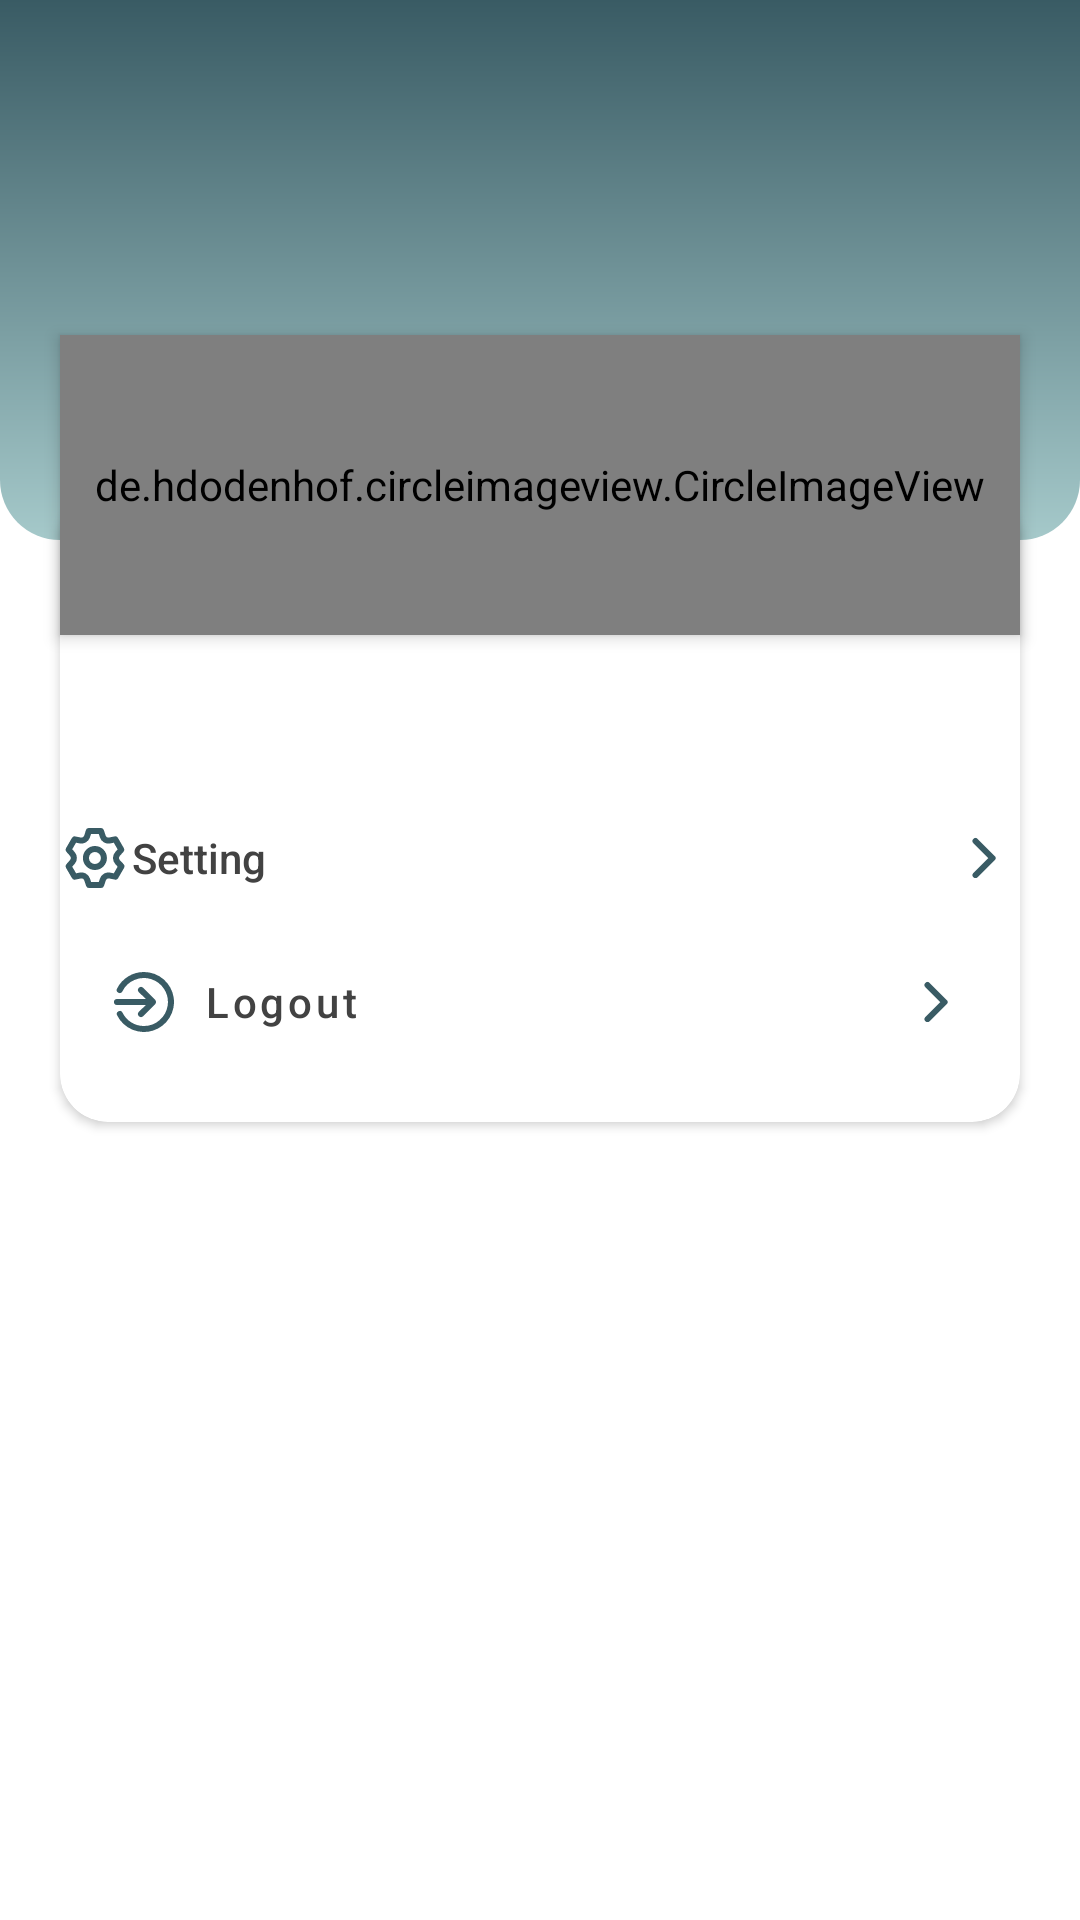

Layout XML and referenced resources for this Android screen:
<!-- AndroidManifest.xml: application theme Theme.StoryApp -->
<!-- res/layout/fragment_profile.xml -->
<?xml version="1.0" encoding="utf-8"?>
<RelativeLayout xmlns:android="http://schemas.android.com/apk/res/android"
    xmlns:app="http://schemas.android.com/apk/res-auto"
    xmlns:tools="http://schemas.android.com/tools"
    android:layout_width="match_parent"
    android:layout_height="match_parent"
    tools:context=".ui.main.fragment.profile.ProfileFragment">

    <ImageView
        android:id="@+id/imageView"
        android:layout_width="match_parent"
        android:layout_height="180dp"
        android:layout_alignParentTop="true"
        android:src="@drawable/bg_header"
        tools:ignore="ContentDescription" />

    <de.hdodenhof.circleimageview.CircleImageView
        android:id="@+id/circleImageView"
        android:layout_width="100dp"
        android:layout_height="100dp"
        android:layout_above="@+id/cardView2"
        android:layout_alignStart="@+id/cardView2"
        android:layout_alignEnd="@+id/cardView2"
        android:layout_marginBottom="-32dp"
        android:scaleType="centerCrop"
        android:elevation="3dp"
        android:src="@drawable/ava" />

    <androidx.cardview.widget.CardView
        android:id="@+id/cardView2"
        android:layout_width="match_parent"
        android:layout_height="wrap_content"
        app:cardCornerRadius="16dp"
        android:layout_marginTop="-16dp"
        android:layout_marginHorizontal="20dp"
        android:layout_alignParentStart="true"
        android:layout_alignParentEnd="true"
        android:layout_below="@id/imageView">

        <LinearLayout
            android:layout_width="match_parent"
            android:layout_height="wrap_content"
            android:layout_marginTop="44dp"
            android:paddingBottom="16dp"
            android:orientation="vertical">

            <TextView
                android:id="@+id/tv_name"
                android:layout_width="match_parent"
                android:layout_height="wrap_content"
                android:layout_marginVertical="16dp"
                android:fontFamily="@font/poppins_bold"
                android:textAlignment="center"
                android:textColor="@color/grey_800"
                android:textSize="16sp"
                tools:text="Afif Nor Yusuf" />

            <Button
                android:id="@+id/btn_setting"
                android:layout_width="match_parent"
                android:layout_height="wrap_content"
                android:text="@string/setting"
                android:backgroundTint="@null"
                android:textColor="@color/grey_800"
                android:textAllCaps="false"
                android:background="@android:color/transparent"
                android:textAlignment="textStart"
                android:drawableLeft="@drawable/ic_setting"
                android:drawableRight="@drawable/ic_right"
                android:drawableTint="@color/teal_dark"
                app:layout_constraintTop_toBottomOf="@+id/tv_name"
                tools:ignore="RtlHardcoded,UnusedAttribute" />

            <com.google.android.material.button.MaterialButton
                android:id="@+id/btn_logout"
                android:layout_width="match_parent"
                android:layout_height="wrap_content"
                android:text="@string/logout"
                android:backgroundTint="@null"
                android:textColor="@color/grey_800"
                android:textAllCaps="false"
                android:background="@android:color/transparent"
                android:textAlignment="textStart"
                android:drawableLeft="@drawable/ic_sign_out"
                android:drawableRight="@drawable/ic_right"
                android:drawableTint="@color/teal_dark"
                app:layout_constraintTop_toBottomOf="@+id/tv_name"
                tools:ignore="RtlHardcoded,UnusedAttribute" />
        </LinearLayout>
    </androidx.cardview.widget.CardView>


</RelativeLayout>
<!-- resources referenced by this layout -->
<resources>
  <color name="grey_800">#424242</color>
  <color name="teal_dark">#395B64</color>
  <!-- drawable bg_header (drawable) -->
  <?xml version="1.0" encoding="utf-8"?>
  <shape xmlns:android="http://schemas.android.com/apk/res/android"
      android:shape="rectangle">
  
      <gradient
          android:type="linear"
          android:startColor="@color/teal_dark_light"
          android:endColor="@color/teal_dark"
          android:angle="90" />
      <corners
          android:bottomLeftRadius="20dp"
          android:bottomRightRadius="20dp" />
  </shape>
  <!-- drawable ic_right (drawable) -->
  <vector xmlns:android="http://schemas.android.com/apk/res/android"
      android:width="24dp"
      android:height="24dp"
      android:viewportWidth="24"
      android:viewportHeight="24">
      <path
          android:pathData="M15.54,11.29 L9.88,5.64a1,1 0,0 0,-1.42 0,1 1,0 0,0 0,1.41l4.95,5L8.46,17a1,1 0,0 0,0 1.41,1 1,0 0,0 0.71,0.3 1,1 0,0 0,0.71 -0.3l5.66,-5.65A1,1 0,0 0,15.54 11.29Z"
          android:fillColor="#0092E4" />
  </vector>
  <!-- drawable ic_setting (drawable) -->
  <vector xmlns:android="http://schemas.android.com/apk/res/android"
      android:width="24dp"
      android:height="24dp"
      android:viewportWidth="24"
      android:viewportHeight="24">
      <path
          android:pathData="M19.9,12.66a1,1 0,0 1,0 -1.32L21.18,9.9a1,1 0,0 0,0.12 -1.17l-2,-3.46a1,1 0,0 0,-1.07 -0.48l-1.88,0.38a1,1 0,0 1,-1.15 -0.66l-0.61,-1.83A1,1 0,0 0,13.64 2h-4a1,1 0,0 0,-1 0.68L8.08,4.51a1,1 0,0 1,-1.15 0.66L5,4.79A1,1 0,0 0,4 5.27L2,8.73A1,1 0,0 0,2.1 9.9l1.27,1.44a1,1 0,0 1,0 1.32L2.1,14.1A1,1 0,0 0,2 15.27l2,3.46a1,1 0,0 0,1.07 0.48l1.88,-0.38a1,1 0,0 1,1.15 0.66l0.61,1.83a1,1 0,0 0,1 0.68h4a1,1 0,0 0,0.95 -0.68l0.61,-1.83a1,1 0,0 1,1.15 -0.66l1.88,0.38a1,1 0,0 0,1.07 -0.48l2,-3.46a1,1 0,0 0,-0.12 -1.17ZM18.41,14l0.8,0.9 -1.28,2.22 -1.18,-0.24a3,3 0,0 0,-3.45 2L12.92,20L10.36,20L10,18.86a3,3 0,0 0,-3.45 -2l-1.18,0.24L4.07,14.89l0.8,-0.9a3,3 0,0 0,0 -4l-0.8,-0.9L5.35,6.89l1.18,0.24a3,3 0,0 0,3.45 -2L10.36,4h2.56l0.38,1.14a3,3 0,0 0,3.45 2l1.18,-0.24 1.28,2.22 -0.8,0.9A3,3 0,0 0,18.41 14ZM11.64,8a4,4 0,1 0,4 4A4,4 0,0 0,11.64 8ZM11.64,14a2,2 0,1 1,2 -2A2,2 0,0 1,11.64 14Z"
          android:fillColor="#0092E4" />
  </vector>
  <!-- drawable ic_sign_out (drawable) -->
  <vector xmlns:android="http://schemas.android.com/apk/res/android"
      android:width="24dp"
      android:height="24dp"
      android:viewportWidth="24"
      android:viewportHeight="24">
      <path
          android:pathData="M12.59,13l-2.3,2.29a1,1 0,0 0,0 1.42,1 1,0 0,0 1.42,0l4,-4a1,1 0,0 0,0.21 -0.33,1 1,0 0,0 0,-0.76 1,1 0,0 0,-0.21 -0.33l-4,-4a1,1 0,1 0,-1.42 1.42L12.59,11H3a1,1 0,0 0,0 2ZM12,2A10,10 0,0 0,3 7.55a1,1 0,0 0,1.8 0.9A8,8 0,1 1,12 20a7.93,7.93 0,0 1,-7.16 -4.45,1 1,0 0,0 -1.8,0.9A10,10 0,1 0,12 2Z"
          android:fillColor="#0092E4" />
  </vector>
  <string name="logout">Logout</string>
  <string name="setting">Setting</string>
  <style name="Theme.StoryApp" parent="Theme.MaterialComponents.DayNight.NoActionBar">
          
          <item name="colorPrimary">@color/teal_dark_light</item>
          <item name="colorPrimaryVariant">@color/teal_dark</item>
          <item name="colorOnPrimary">@color/white</item>
          
          <item name="colorSecondary">@color/teal_dark_light</item>
          <item name="colorSecondaryVariant">@color/teal_dark_light</item>
          <item name="colorOnSecondary">@color/dark</item>
          
          <item name="android:statusBarColor" tools:targetApi="l">?attr/colorPrimaryVariant</item>
          
  
      </style>
  <color name="teal_dark_light">#A5C9CA</color>
  <color name="white">#FFFFFFFF</color>
  <color name="dark">#2C3639</color>
</resources>
